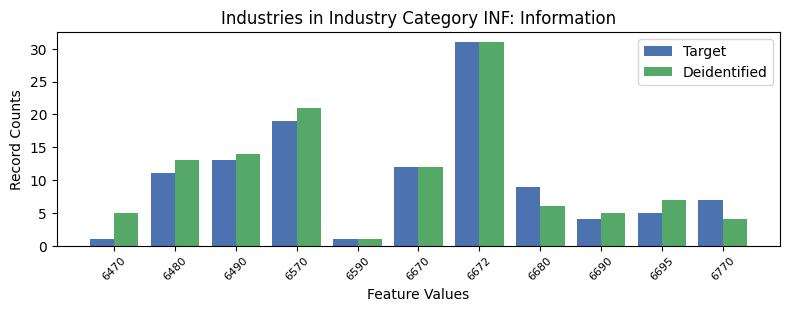

The table this chart was drawn from, first rows:
, INDP, count_target, count_deidentified
9, 6470, 1, 5
5, 6480, 11, 13
6, 6490, 13, 14
3, 6570, 19, 21
10, 6590, 1, 1
1, 6670, 12, 12
4, 6672, 31, 31
2, 6680, 9, 6
0, 6690, 4, 5
7, 6695, 5, 7
8, 6770, 7, 4
